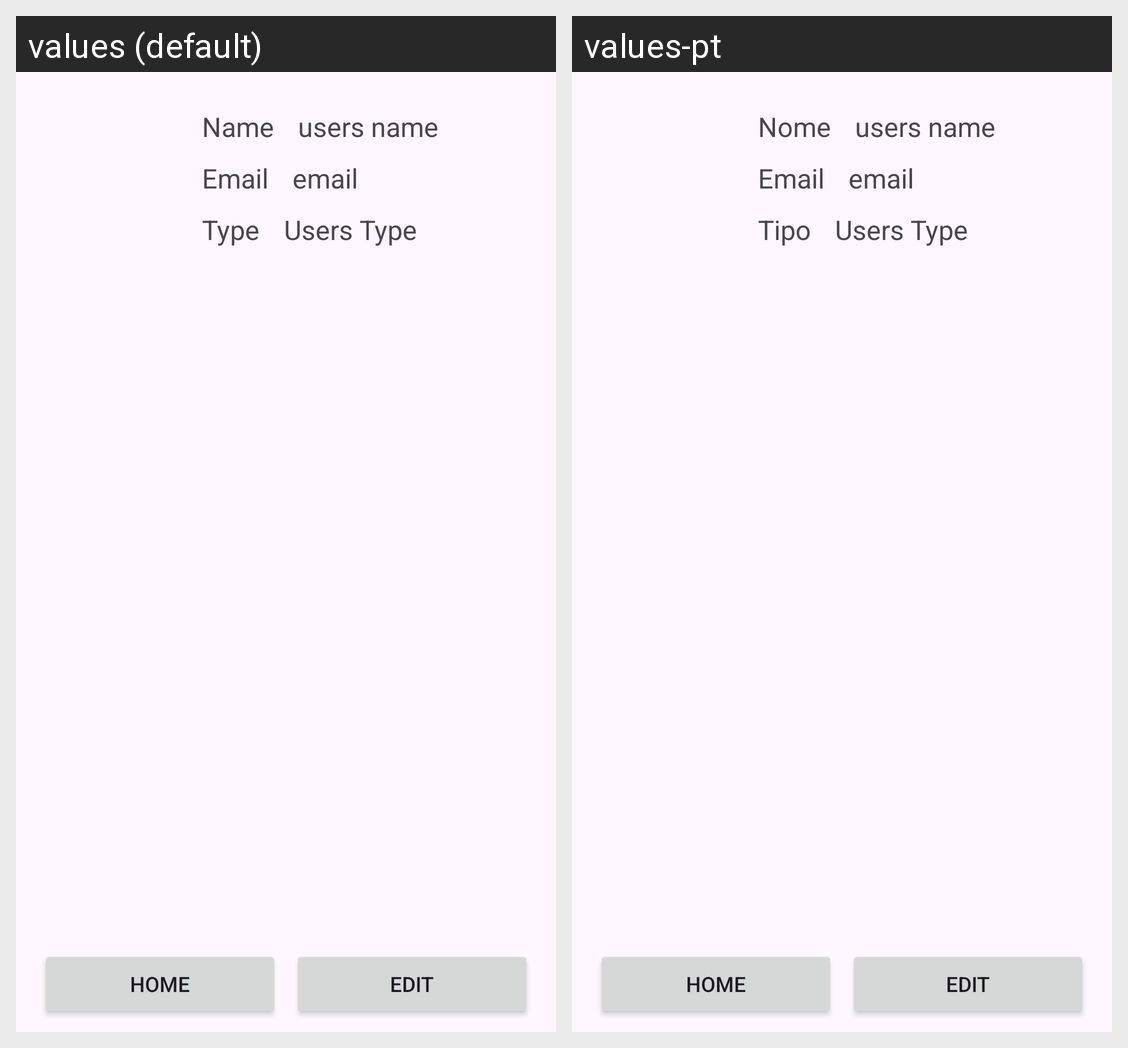

Here is an Android app screen in its default locale and in the app's own translations. Write out the translated-string differences for the strings that appear on this screen.
Android screen res/layout/activity_project_user.xml rendered under 2 locales, left to right: values (default), values-pt. Device: Nexus 5 (rendered at 1080×1920; each locale shown at half size, 540×960, under a caption strip naming it); theme Theme.PMEUEpocaEspecial.
Strings drawn on this screen, with the default value and each locale's value (text and hints the layout hard-codes, and strings that could not be matched under every locale, appear in the picture but are not listed):

name_string
  values: Name
  values-pt: Nome

email
  values: Email
  values-pt: Email  [not translated; the default value is used]

permission
  values: Type
  values-pt: Tipo
